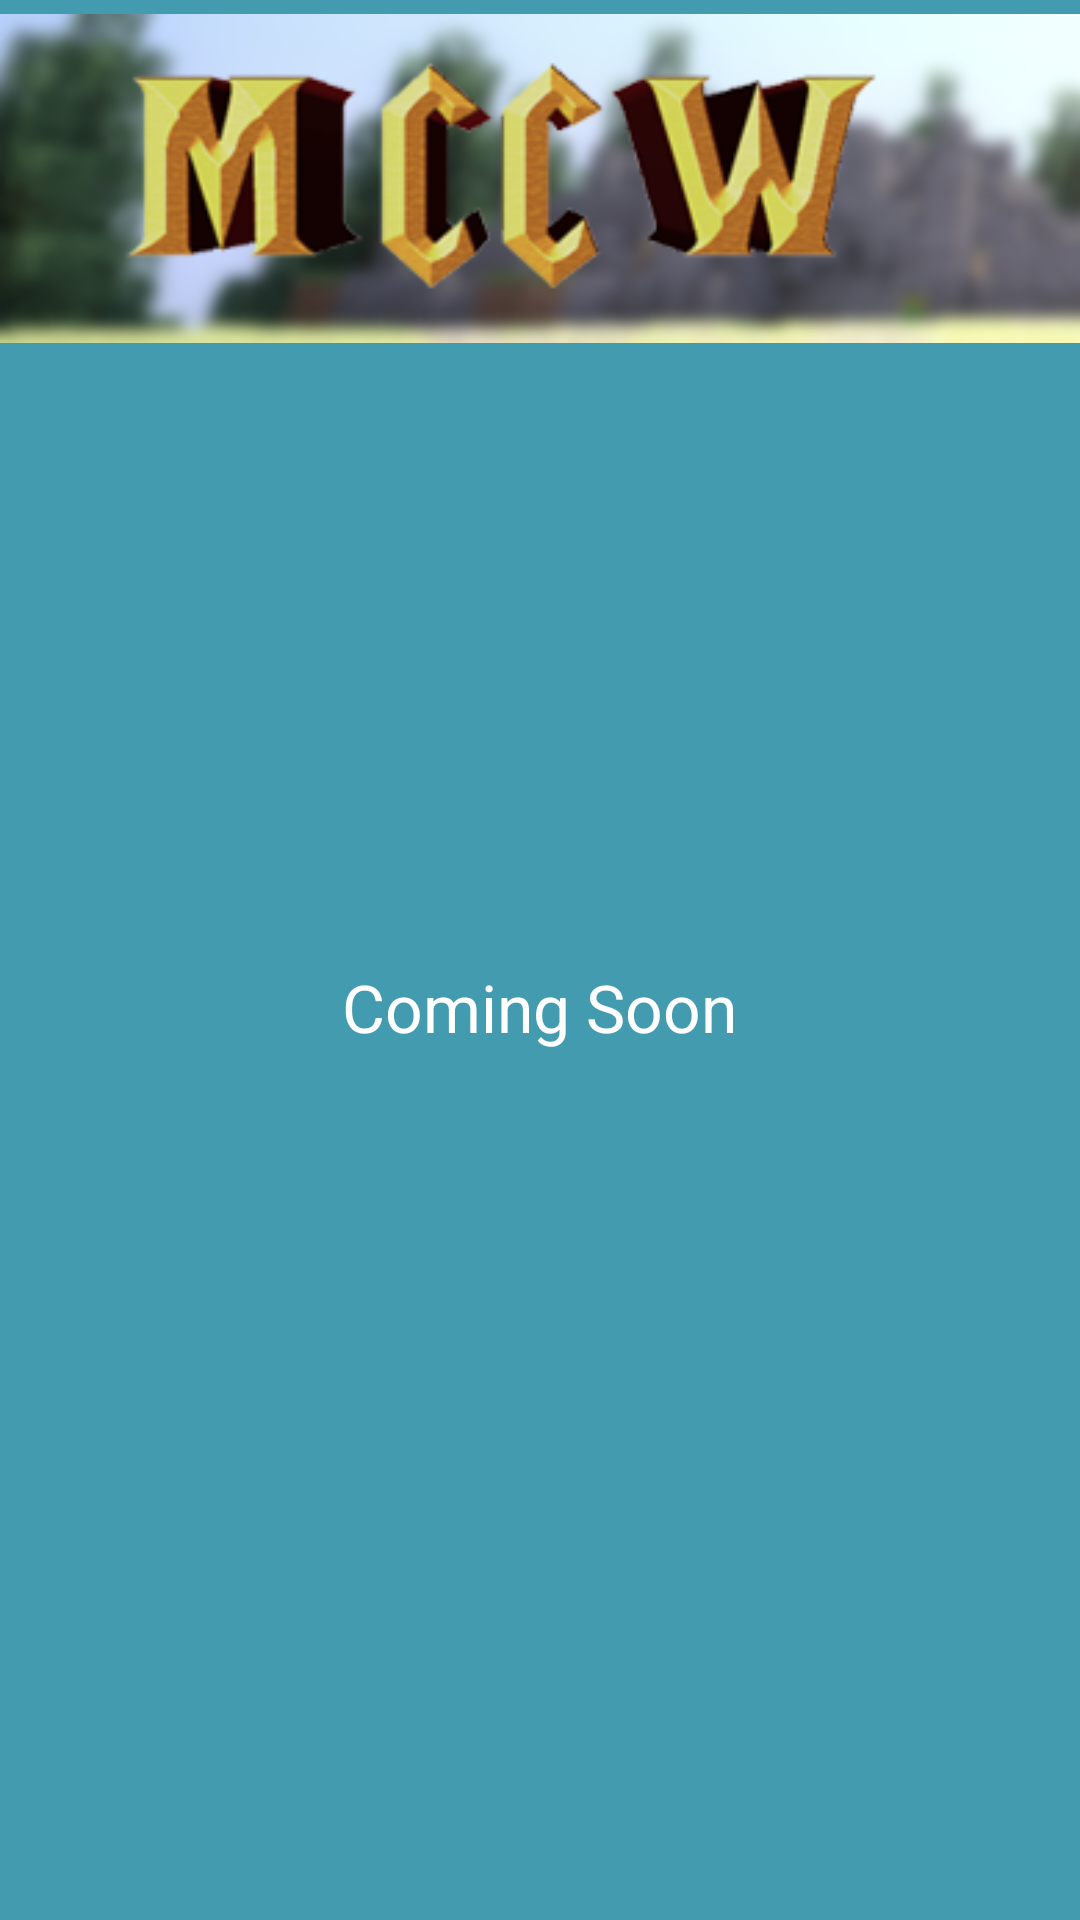

This screen was rendered from an Android layout file. Write that file and the resources it references.
<!-- AndroidManifest.xml: application theme CustomActionBarTheme -->
<!-- res/layout/mccwclass.xml -->
<?xml version="1.0" encoding="utf-8"?>
<RelativeLayout xmlns:android="http://schemas.android.com/apk/res/android"
    android:layout_width="match_parent"
    android:layout_height="match_parent"
    android:background="@color/Multicube"
    android:gravity="center_horizontal" >

    <ImageView
        android:id="@+id/imageView1"
        android:layout_width="match_parent"
        android:layout_height="wrap_content"
        android:layout_alignParentLeft="true"
        android:layout_alignParentTop="true"
        android:src="@drawable/mccw" />

    <TextView
        android:id="@+id/tvsyndmaintitle"
        android:layout_width="wrap_content"
        android:layout_height="wrap_content"
        android:layout_below="@+id/imageView1"
        android:layout_centerHorizontal="true"
        android:layout_marginTop="202dp"
        android:text="Coming Soon"
        android:textAppearance="?android:attr/textAppearanceLarge"
        android:textColor="@color/White" />

</RelativeLayout>
<!-- resources referenced by this layout -->
<resources>
  <color name="Multicube">#429BAF</color>
  <color name="White">#FFFFFF</color>
  <!-- drawable mccw: png bitmap (drawable-mdpi, 63500 bytes) -->
  <style name="CustomActionBarTheme" parent="@android:style/Theme.Holo.Light.DarkActionBar">
  
          <item name="android:actionBarStyle">@style/MyActionBar</item>
      </style>
  <style name="MyActionBar" parent="@android:style/Widget.Holo.Light.ActionBar.Solid.Inverse">
  
          <item name="android:background">#429BAF</item>
  <item name="android:textColor">@color/White</item>
  
  
      </style>
</resources>
